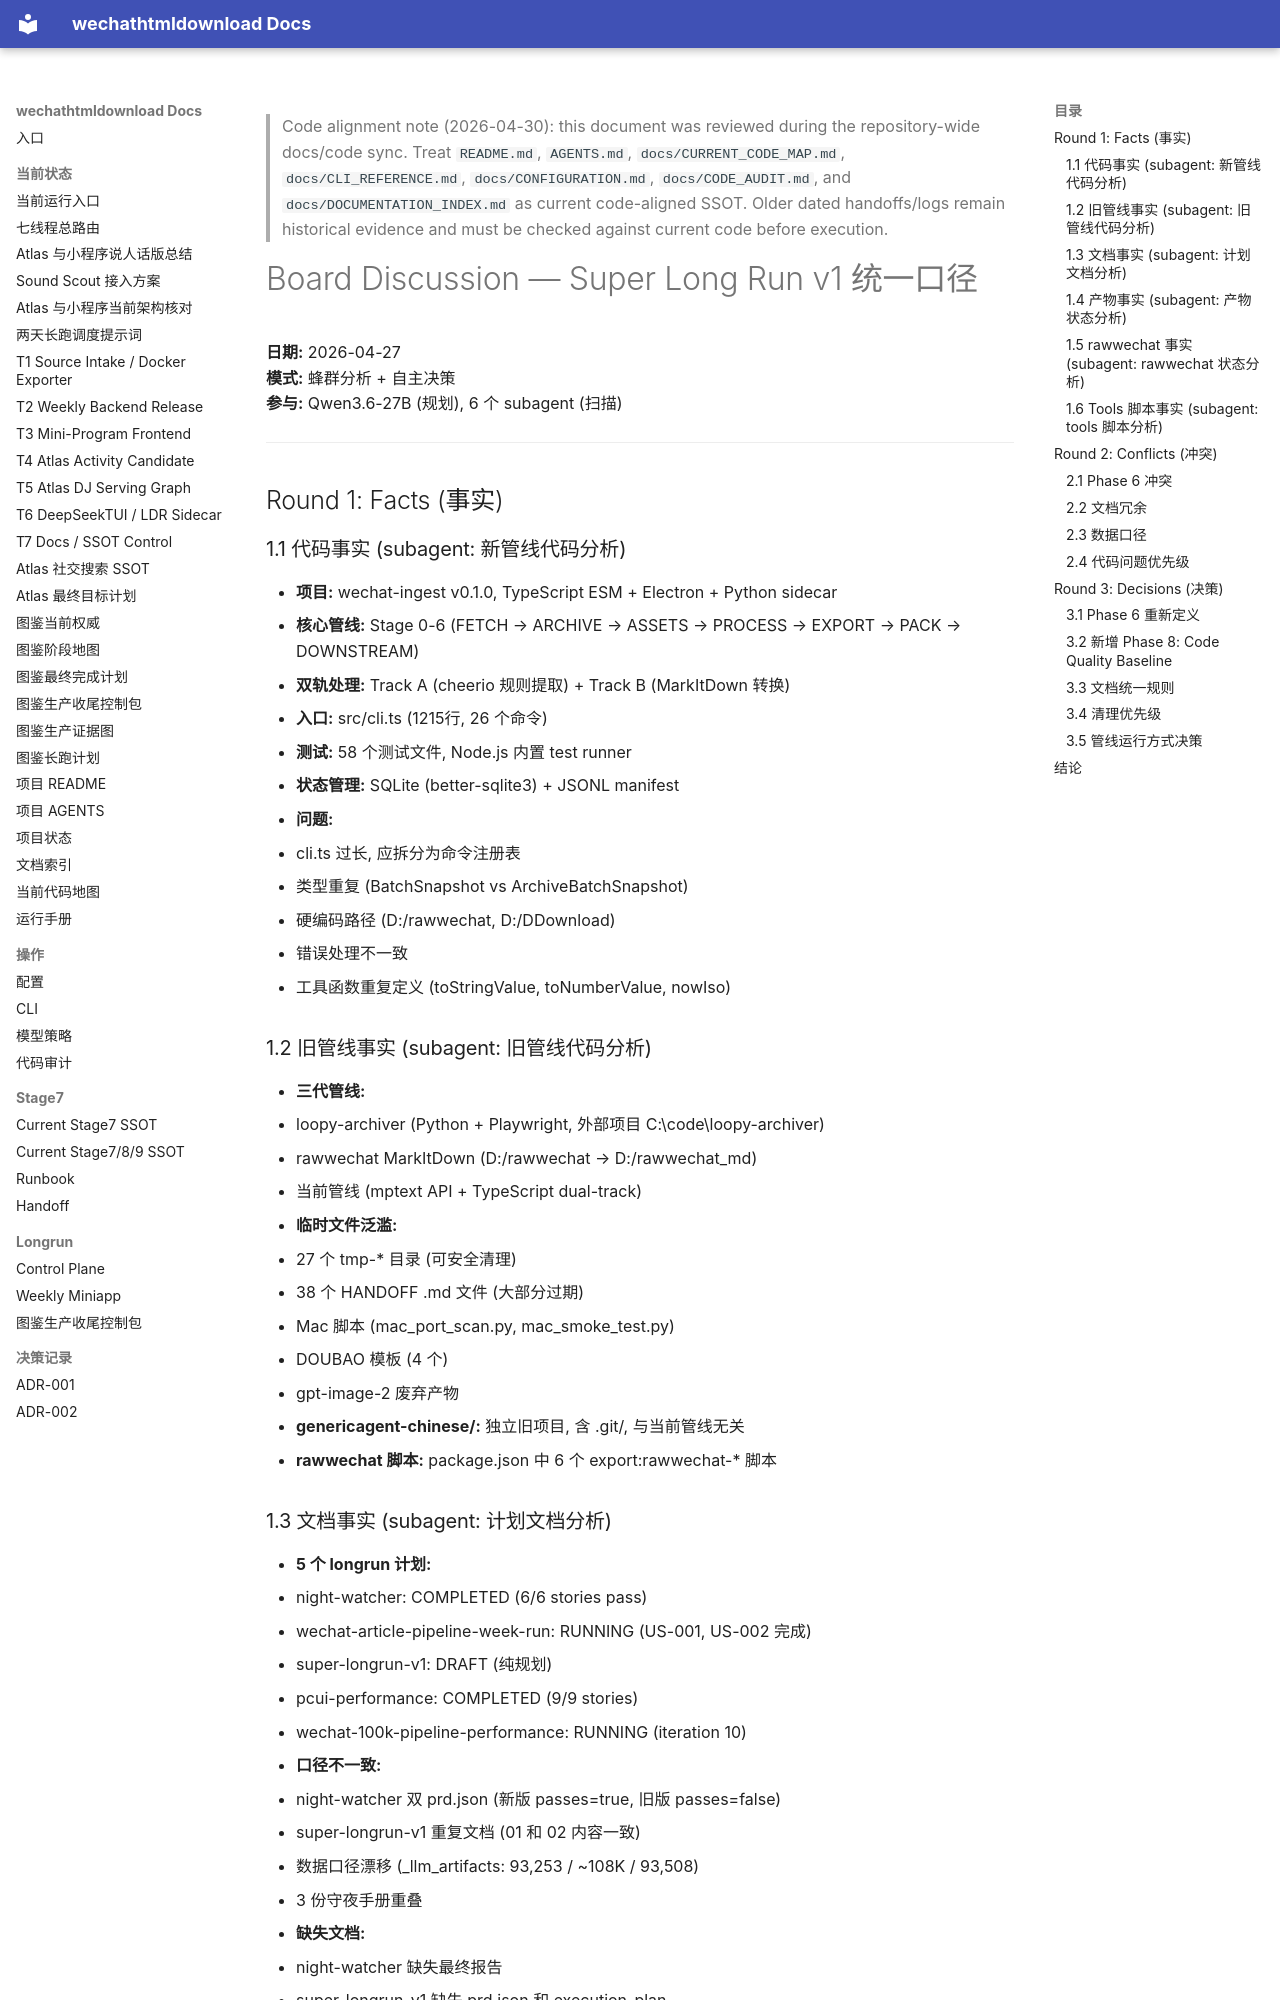

repository: yutianyu111602-glitch/wechathtmldownload · page: longrun/super-longrun-v1/02-board-discussion.html · generator: mkdocs

<!-- CODE_ALIGNMENT_2026_04_30_START -->
> Code alignment note (2026-04-30): this document was reviewed during the repository-wide docs/code sync. Treat `README.md`, `AGENTS.md`, `docs/CURRENT_CODE_MAP.md`, `docs/CLI_REFERENCE.md`, `docs/CONFIGURATION.md`, `docs/CODE_AUDIT.md`, and `docs/DOCUMENTATION_INDEX.md` as current code-aligned SSOT. Older dated handoffs/logs remain historical evidence and must be checked against current code before execution.
<!-- CODE_ALIGNMENT_2026_04_30_END -->

# Board Discussion — Super Long Run v1 统一口径

**日期:** 2026-04-27  
**模式:** 蜂群分析 + 自主决策  
**参与:** Qwen3.6-27B (规划), 6 个 subagent (扫描)

---

## Round 1: Facts (事实)

### 1.1 代码事实 (subagent: 新管线代码分析)

- **项目:** wechat-ingest v0.1.0, TypeScript ESM + Electron + Python sidecar
- **核心管线:** Stage 0-6 (FETCH → ARCHIVE → ASSETS → PROCESS → EXPORT → PACK → DOWNSTREAM)
- **双轨处理:** Track A (cheerio 规则提取) + Track B (MarkItDown 转换)
- **入口:** src/cli.ts (1215行, 26 个命令)
- **测试:** 58 个测试文件, Node.js 内置 test runner
- **状态管理:** SQLite (better-sqlite3) + JSONL manifest
- **问题:**
  - cli.ts 过长, 应拆分为命令注册表
  - 类型重复 (BatchSnapshot vs ArchiveBatchSnapshot)
  - 硬编码路径 (D:/rawwechat, D:/DDownload)
  - 错误处理不一致
  - 工具函数重复定义 (toStringValue, toNumberValue, nowIso)

### 1.2 旧管线事实 (subagent: 旧管线代码分析)

- **三代管线:**
  1. loopy-archiver (Python + Playwright, 外部项目 C:\code\loopy-archiver)
  2. rawwechat MarkItDown (D:/rawwechat → D:/rawwechat_md)
  3. 当前管线 (mptext API + TypeScript dual-track)
- **临时文件泛滥:**
  - 27 个 tmp-* 目录 (可安全清理)
  - 38 个 HANDOFF .md 文件 (大部分过期)
  - Mac 脚本 (mac_port_scan.py, mac_smoke_test.py)
  - DOUBAO 模板 (4 个)
  - gpt-image-2 废弃产物
- **genericagent-chinese/:** 独立旧项目, 含 .git/, 与当前管线无关
- **rawwechat 脚本:** package.json 中 6 个 export:rawwechat-* 脚本
